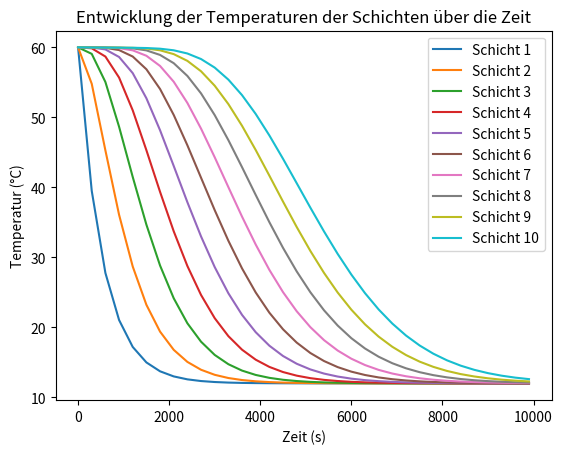

Write Python code to recreate this figure.
import math
import pandas as pd
import numpy as np
import matplotlib.pyplot as plt
from scipy.integrate import odeint

### Input:
n = 10                                         # Anzahl Schichten
T_ambient = 12                                 # Umgebungstemperatur in °C
T = 60                                         # Anfangstemperatur der Schichten in °C

### Geomotrie Tank:
height = 2                                     # Höhe Tank in m
diameter = 0.69                                # Durchmesser Tank in m
A_node = math.pi * (diameter/2)**2             # Grundfläche
volume = A_node * height                       # Volumen Tank in m^3
m_tank = volume * 1000                         # masse des Tanks 
height_node = height/n                         # höhe einer Schicht
m = m_tank / n                                 # masse einer einzelnen Schicht in kg

### Physikalische Größen:
lambda_w = 1                                 # Wasserleitfähigkeit in W/m*K
cw = 4190                                      # spezifische Wärmekapazität J/kg*K
U = 0.50                                       # Wärmedurchgangskoeffizient der Wand in W/M^2*K

### Erzeugerdaten:
T_s = 12                                   # Einspeisetemperatur in °C
m_s = 500/3600                            # Massenstrom vom Erzeuger kg/s
### Verbraucherdaten:
T_l = 12                                  # Rücklauftemperatur des Verbrauchers in °C
m_l = 0                                     # Massenstrom vom verbraucher kg/s

### effektiver Massflow
m_e = m_s - m_l                                

### Diese Bedingungen beschreiben wie der Fluß im Tank ist für die Bilanzierung
### Befüllen -> delta_1 = 1 und delta_2 = 0
### Entladen -> delta_1 = 0 und delta_2 = 1
if m_e > 0:
    delta_1 = 1
else:
    delta_1 = 0
    
if m_e < 0:
    delta_2 = 1
else:
    delta_2 = 0

### Definition des Differentialgleichungssystems für die Energiegleichungen. T Temperatur und t die Zeit
def differentialgleichungen(T, t):      
    # dTdt ist die Änderungsrate (Ableitung)
    # mithilfe der Funktion wird ein Array erstellt mit gleicher Dimension wie T und die Einträge sind alle 0                  
    dTdt = np.zeros_like(T)
    for i in range(n):
        # Bedingung für die Mantelfläche
        if i == 0 or i == n-1:
            A_lateral_i = math.pi * diameter * height_node + A_node
        else:
            A_lateral_i = math.pi * diameter * height_node
        # Oberste Schicht:
        if i == 0:
            dTdt[i] = (1 /(m * cw))*(+ m_s *cw * (T_s - T[i])      
                                     - U * A_lateral_i *   (T[i] - T_ambient)   
                                     + delta_2 *m_e*cw* (T[i] - T[i+1])         
                                     - ((A_node*lambda_w)/height_node)*(T[i] - T[i+1]))
        # Unterste Schicht:    
        elif i == n-1:
            dTdt[i] = (1 /(m * cw))*(+ m_l *cw * (T_l - T[i])  
                                     - U * A_lateral_i *   (T[i] - T_ambient)   
                                     + delta_1 *m_e*cw* (T[i-1] - T[i])        
                                     + ((A_node*lambda_w)/height_node)*(T[i-1] - T[i]))
        # mittlere Schichten:
        else:
            dTdt[i] = (1 /(m * cw))*(- U * A_lateral_i *   (T[i] - T_ambient)   
                                     + delta_1 *m_e*cw* (T[i-1] - T[i])        
                                     + delta_2 *m_e*cw* (T[i] - T[i+1])         
                                     + ((A_node*lambda_w)/height_node)*(T[i-1] - T[i])
                                     - ((A_node*lambda_w)/height_node)*(T[i] - T[i+1]))
    return dTdt

### Eine Liste wird mit den Anfangsbedingungen erstellt
T0 = [T] * n

### erstellen einer Liste mit Start, Stop, step
t_values = np.arange(0, 10000, 300) 

### odeint löst das System. T_values ist ein array mit den verschiednen temperaturen der Schichten
T_values = odeint(differentialgleichungen, T0, t_values) 



### Tabelle für erste und zweite Schicht
#df = pd.DataFrame({'Zeit': t_values, 'Schicht 1' : T_values[:,0], 'Schicht 2' : T_values[:,1]})
#print(df)



# Ausgabe der Temperaturen der Schichten
for i, temp in enumerate(T_values[15]):
    print(f"Schicht {i}: {temp}")

### Plot
for i in range(n):
    plt.plot(t_values, T_values[:, i], label=f'Schicht {i+1}')
plt.xlabel('Zeit (s)')
plt.ylabel('Temperatur (°C)')
plt.title('Entwicklung der Temperaturen der Schichten über die Zeit')
plt.legend()
plt.show()